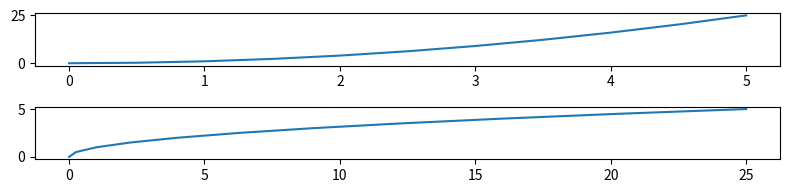

Python code for this plot:
import numpy as np
import matplotlib.pyplot as plt

x = np.linspace(0,5,11)
y = x ** 2
fig,axes = plt.subplots(figsize=(8,2),nrows = 2,ncols = 1)
axes[0].plot(x,y)
axes[1].plot(y,x)
plt.tight_layout()
plt.show()